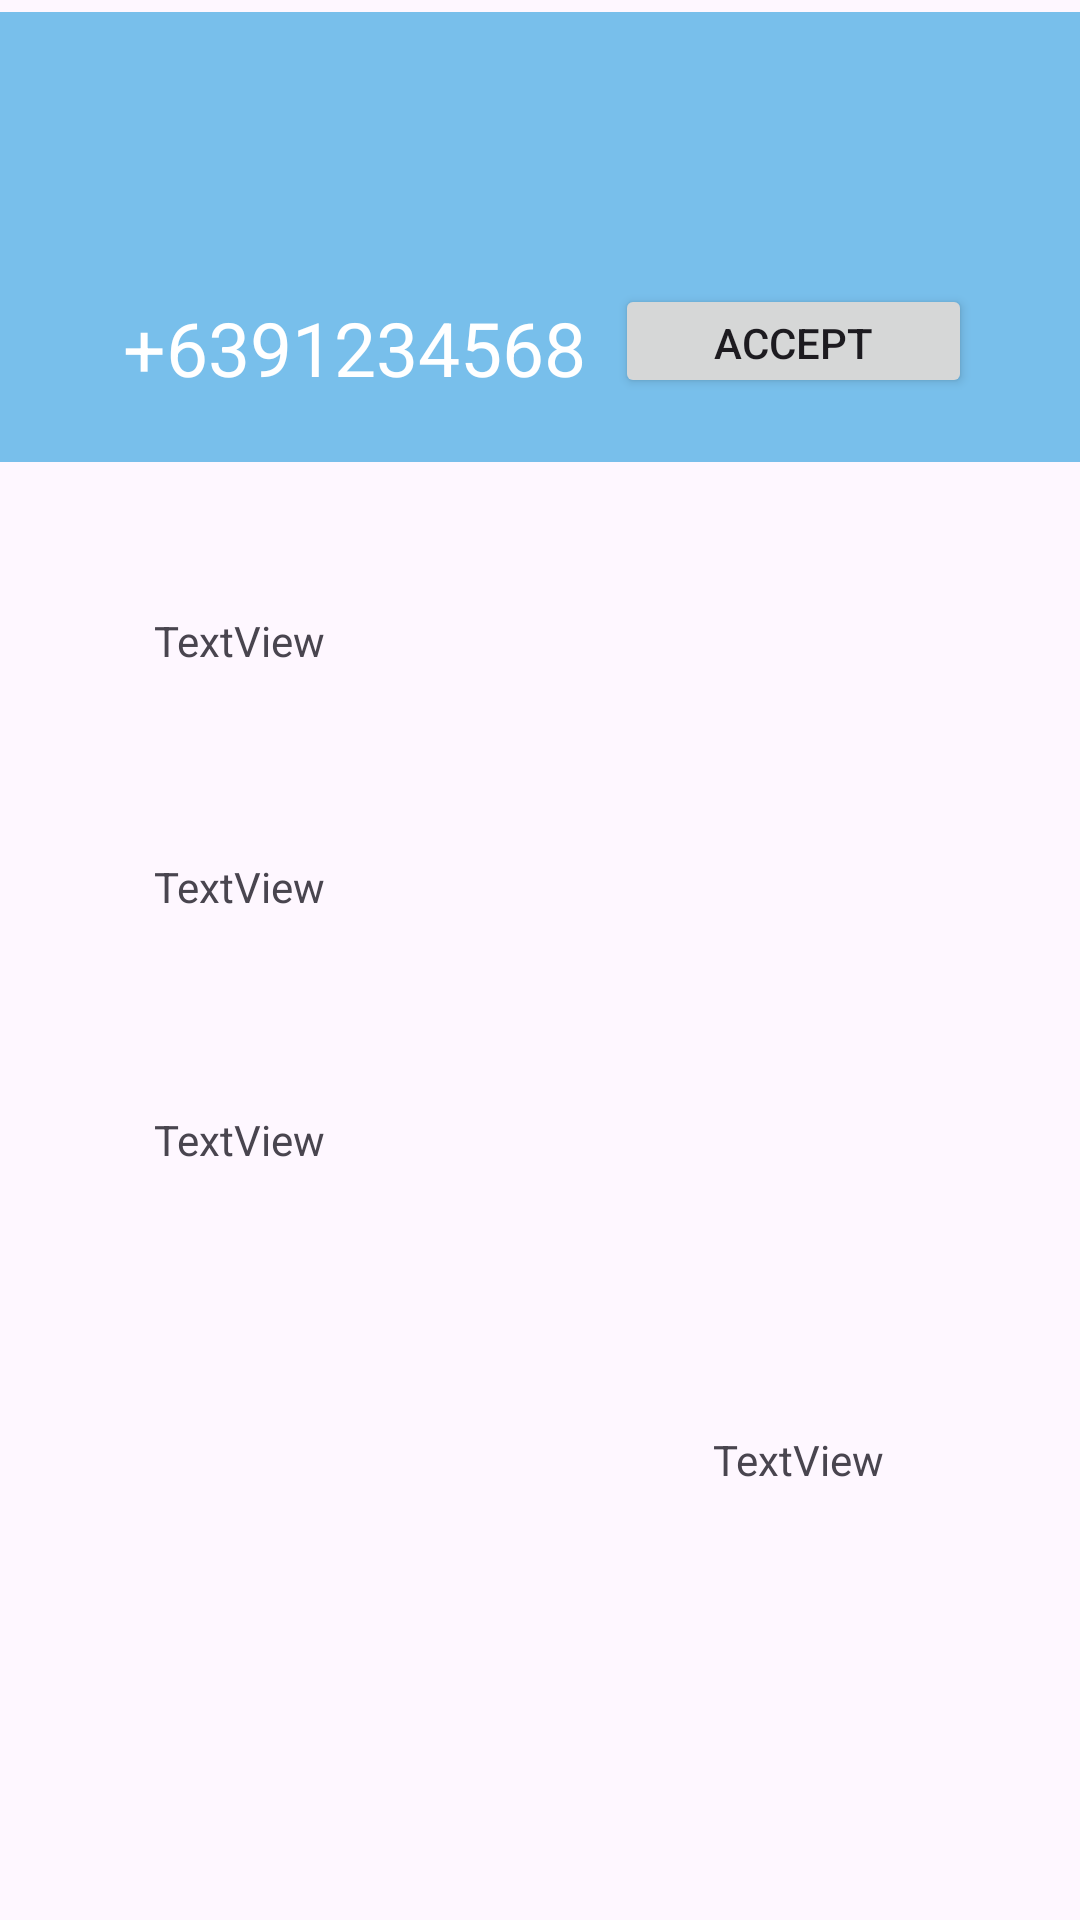

The Android layout XML behind this screen, and the referenced resources:
<!-- AndroidManifest.xml: application theme Theme.OrderDeliveryTrackingSystem -->
<!-- res/layout/activity_orderview_details.xml -->
<?xml version="1.0" encoding="utf-8"?>
<androidx.constraintlayout.widget.ConstraintLayout xmlns:android="http://schemas.android.com/apk/res/android"
    xmlns:app="http://schemas.android.com/apk/res-auto"
    xmlns:tools="http://schemas.android.com/tools"
    android:id="@+id/main"
    android:layout_width="match_parent"
    android:layout_height="match_parent"
    tools:context=".orderviewDetails">

    <View
        android:name ="sdad_.permission.READ_CONTACTS"
        android:id="@+id/view2"
        android:layout_width="match_parent"
        android:layout_height="150dp"
        android:layout_marginTop="4dp"
        android:background="#78BFEB"
        app:layout_constraintEnd_toEndOf="parent"
        app:layout_constraintHorizontal_bias="0.0"
        app:layout_constraintStart_toStartOf="parent"
        app:layout_constraintTop_toTopOf="parent" />

    <TextView
        android:id="@+id/orderNumber"
        android:layout_width="wrap_content"
        android:layout_height="wrap_content"
        android:text="+6391234568"
        android:textColor="@color/white"
        android:textSize="25dp"
        app:layout_constraintBottom_toBottomOf="@+id/view2"
        app:layout_constraintEnd_toEndOf="@+id/view2"
        app:layout_constraintHorizontal_bias="0.199"
        app:layout_constraintStart_toStartOf="parent"
        app:layout_constraintTop_toTopOf="parent"
        app:layout_constraintVertical_bias="0.823" />



    <Button
        android:id="@+id/updateStatus"
        android:layout_width="119dp"
        android:layout_height="38dp"
        android:layout_marginTop="60dp"
        android:layout_marginEnd="36dp"
        android:text="Accept"
        app:layout_constraintBottom_toBottomOf="@+id/view2"
        app:layout_constraintEnd_toEndOf="parent"
        app:layout_constraintHorizontal_bias="1.0"
        app:layout_constraintStart_toEndOf="@+id/orderNumber"
        app:layout_constraintTop_toTopOf="parent"
        app:layout_constraintVertical_bias="0.618"
        tools:ignore="TouchTargetSizeCheck"
        android:onClick="updateorderstatus" />

    <TextView
        android:id="@+id/textProduct"
        android:layout_width="wrap_content"
        android:layout_height="wrap_content"
        android:text="TextView"
        app:layout_constraintBottom_toBottomOf="parent"
        app:layout_constraintEnd_toEndOf="parent"
        app:layout_constraintHorizontal_bias="0.169"
        app:layout_constraintStart_toStartOf="parent"
        app:layout_constraintTop_toBottomOf="@+id/view2"
        app:layout_constraintVertical_bias="0.107" />

    <TextView
        android:id="@+id/textQuantity"
        android:layout_width="wrap_content"
        android:layout_height="wrap_content"
        android:text="TextView"
        app:layout_constraintBottom_toBottomOf="parent"
        app:layout_constraintEnd_toEndOf="parent"
        app:layout_constraintHorizontal_bias="0.169"
        app:layout_constraintStart_toStartOf="parent"
        app:layout_constraintTop_toBottomOf="@+id/textProduct"
        app:layout_constraintVertical_bias="0.158" />

    <TextView
        android:id="@+id/textTotal"
        android:layout_width="wrap_content"
        android:layout_height="wrap_content"
        android:text="TextView"
        app:layout_constraintBottom_toBottomOf="parent"
        app:layout_constraintEnd_toEndOf="parent"
        app:layout_constraintHorizontal_bias="0.169"
        app:layout_constraintStart_toStartOf="parent"
        app:layout_constraintTop_toBottomOf="@+id/textQuantity"
        app:layout_constraintVertical_bias="0.207" />

    <Button
        android:id="@+id/btnComplete"
        android:layout_width="119dp"
        android:layout_height="38dp"
        android:onClick="handleCompleteOrder"
        android:text="Completed"
        android:visibility="invisible"
        app:layout_constraintBottom_toTopOf="@+id/updateStatus"
        app:layout_constraintEnd_toEndOf="parent"
        app:layout_constraintHorizontal_bias="0.581"
        app:layout_constraintStart_toEndOf="@+id/orderNumber"
        app:layout_constraintTop_toTopOf="parent"
        app:layout_constraintVertical_bias="0.666"
        tools:ignore="TouchTargetSizeCheck" />

    <TextView
        android:id="@+id/Status"
        android:layout_width="wrap_content"
        android:layout_height="wrap_content"
        android:text="TextView"
        app:layout_constraintBottom_toBottomOf="parent"
        app:layout_constraintEnd_toEndOf="parent"
        app:layout_constraintHorizontal_bias="0.784"
        app:layout_constraintStart_toStartOf="parent"
        app:layout_constraintTop_toBottomOf="@+id/textTotal"
        app:layout_constraintVertical_bias="0.378" />

    <Button
        android:id="@+id/btnforDelivery"
        android:layout_width="125dp"
        android:layout_height="39dp"
        android:text="Deliver"
        android:onClick="handleforDelivery"
        android:visibility="invisible"
        app:layout_constraintBottom_toTopOf="@+id/orderNumber"
        app:layout_constraintEnd_toStartOf="@+id/btnComplete"
        app:layout_constraintHorizontal_bias="0.539"
        app:layout_constraintStart_toStartOf="@+id/view2"
        app:layout_constraintTop_toTopOf="@+id/view2"
        app:layout_constraintVertical_bias="0.629" />


</androidx.constraintlayout.widget.ConstraintLayout>
<!-- resources referenced by this layout -->
<resources>
  <color name="white">#FFFFFFFF</color>
  <style name="Theme.OrderDeliveryTrackingSystem" parent="Base.Theme.OrderDeliveryTrackingSystem" />
  <style name="Base.Theme.OrderDeliveryTrackingSystem" parent="Theme.Material3.DayNight.NoActionBar">
          
          
      </style>
</resources>
